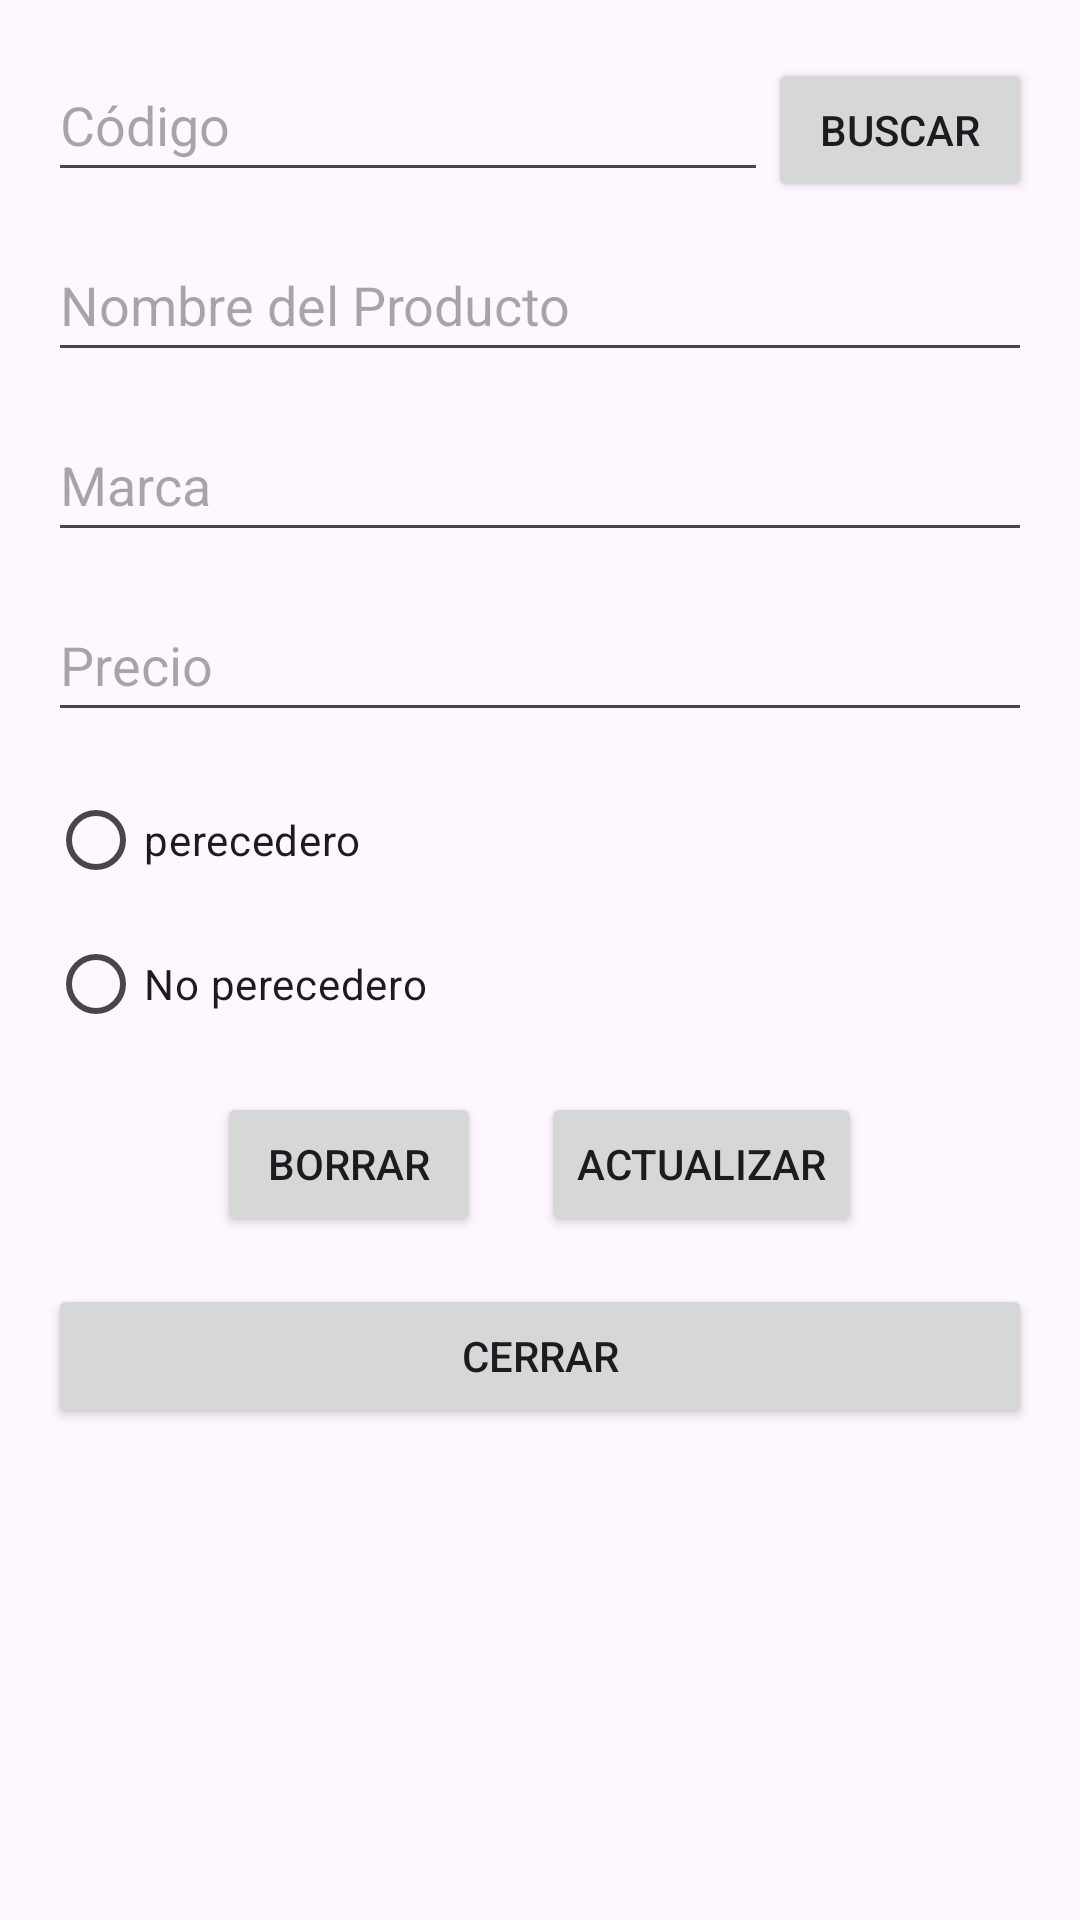

Reconstruct the res/layout file that produces this screen, plus the resources it refers to.
<!-- AndroidManifest.xml: application theme Theme.Examenunidad2recuperacion -->
<!-- res/layout/activity_editar.xml -->
<?xml version="1.0" encoding="utf-8"?>
<ScrollView xmlns:android="http://schemas.android.com/apk/res/android"
    android:layout_width="match_parent"
    android:layout_height="match_parent"
    android:padding="16dp">

    <LinearLayout
        android:layout_width="match_parent"
        android:layout_height="wrap_content"
        android:orientation="vertical">

        <LinearLayout
            android:layout_width="match_parent"
            android:layout_height="wrap_content"
            android:orientation="horizontal">

            <EditText
                android:id="@+id/txtCodigoEdit"
                android:layout_width="0dp"
                android:layout_weight="1"
                android:layout_height="wrap_content"
                android:hint="Código"
                android:inputType="number"
                android:minHeight="48dp"
                android:layout_marginBottom="12dp" />

            <Button
                android:id="@+id/btnBuscarEdit"
                android:layout_width="wrap_content"
                android:layout_height="wrap_content"
                android:text="Buscar" />
        </LinearLayout>

        <EditText
            android:id="@+id/txtNombreEdit"
            android:layout_width="match_parent"
            android:layout_height="wrap_content"
            android:hint="Nombre del Producto"
            android:inputType="text"
            android:minHeight="48dp"
            android:layout_marginBottom="12dp" />

        <EditText
            android:id="@+id/txtMarcaEdit"
            android:layout_width="match_parent"
            android:layout_height="wrap_content"
            android:hint="Marca"
            android:inputType="text"
            android:minHeight="48dp"
            android:layout_marginBottom="12dp" />

        <EditText
            android:id="@+id/txtPrecioEdit"
            android:layout_width="match_parent"
            android:layout_height="wrap_content"
            android:hint="Precio"
            android:inputType="numberDecimal"
            android:minHeight="48dp"
            android:layout_marginBottom="12dp" />

        <RadioGroup
            android:id="@+id/rgTipoEdit"
            android:layout_width="match_parent"
            android:layout_height="wrap_content"
            android:orientation="vertical"
            android:layout_marginBottom="12dp">

            <RadioButton
                android:id="@+id/rbPerecederoEdit"
                android:layout_width="wrap_content"
                android:layout_height="wrap_content"
                android:text="perecedero" />

            <RadioButton
                android:id="@+id/rbNoPerecederoEdit"
                android:layout_width="wrap_content"
                android:layout_height="wrap_content"
                android:text="No perecedero" />
        </RadioGroup>

        <LinearLayout
            android:layout_width="match_parent"
            android:layout_height="wrap_content"
            android:orientation="horizontal"
            android:gravity="center">

            <Button
                android:id="@+id/btnBorrar"
                android:layout_width="wrap_content"
                android:layout_height="wrap_content"
                android:text="Borrar" />

            <Button
                android:id="@+id/btnActualizar"
                android:layout_width="wrap_content"
                android:layout_height="wrap_content"
                android:layout_marginStart="20dp"
                android:text="Actualizar" />
        </LinearLayout>

        <Button
            android:id="@+id/btnCerrar"
            android:layout_width="match_parent"
            android:layout_height="wrap_content"
            android:text="Cerrar"
            android:layout_marginTop="16dp" />
    </LinearLayout>
</ScrollView>
<!-- resources referenced by this layout -->
<resources>
  <style name="Theme.Examenunidad2recuperacion" parent="Base.Theme.Examenunidad2recuperacion" />
  <style name="Base.Theme.Examenunidad2recuperacion" parent="Theme.Material3.DayNight.NoActionBar">
          
          
      </style>
</resources>
